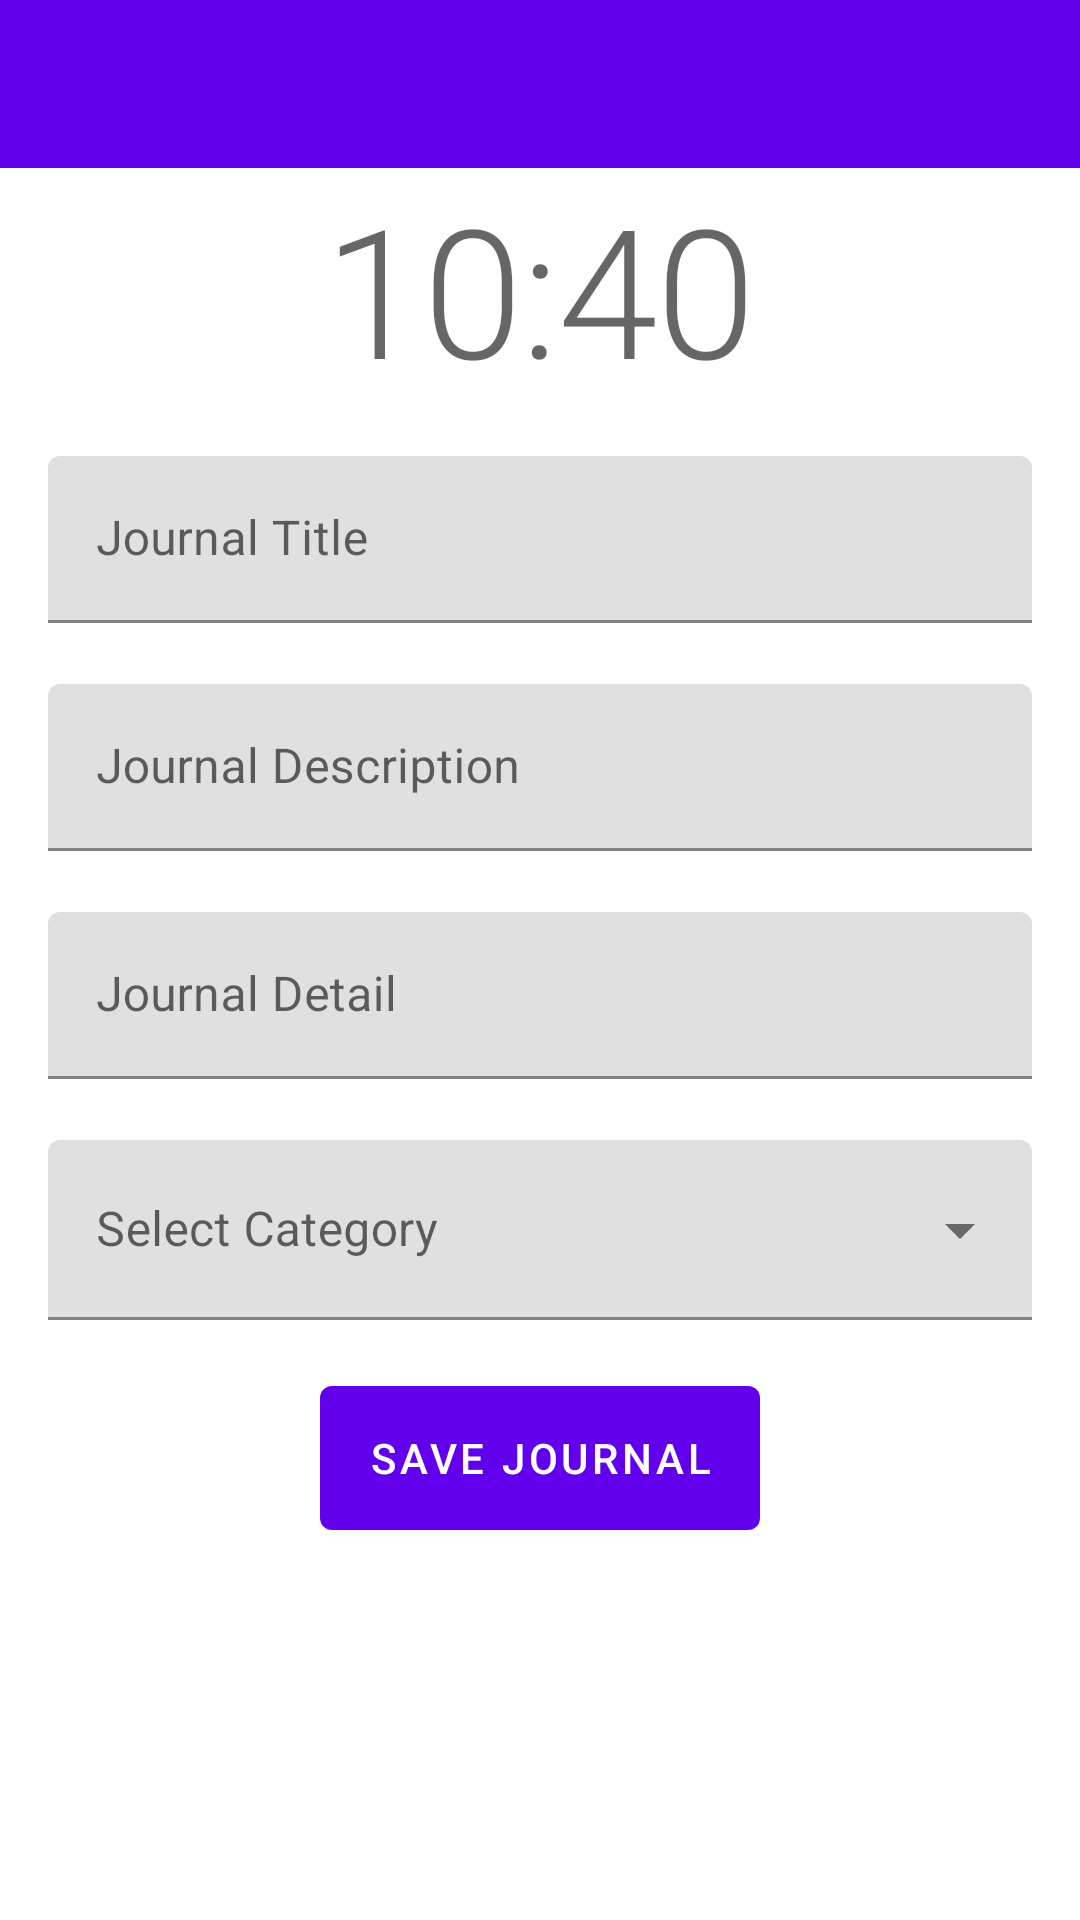

Write the Android layout XML for this screen, with the resource values it uses.
<!-- AndroidManifest.xml: application theme Theme.MaiJournal -->
<!-- res/layout/fragment_add_edit_journal.xml -->
<?xml version="1.0" encoding="utf-8"?>
<layout>

    <androidx.constraintlayout.widget.ConstraintLayout xmlns:android="http://schemas.android.com/apk/res/android"
        xmlns:app="http://schemas.android.com/apk/res-auto"
        xmlns:tools="http://schemas.android.com/tools"
        android:layout_width="match_parent"
        android:layout_height="match_parent"
        tools:context=".ui.journal.AddEditJournalFragment">

        <com.google.android.material.appbar.AppBarLayout
            android:id="@+id/appBar"
            android:layout_width="match_parent"
            android:layout_height="?attr/actionBarSize"
            app:layout_constraintEnd_toEndOf="parent"
            app:layout_constraintStart_toStartOf="parent"
            app:layout_constraintTop_toTopOf="parent">

            <androidx.appcompat.widget.Toolbar
                android:id="@+id/toolBar"
                android:layout_width="match_parent"
                android:layout_height="match_parent" />

        </com.google.android.material.appbar.AppBarLayout>

        <androidx.appcompat.widget.AppCompatTextView
            android:id="@+id/currentTime"
            android:layout_width="wrap_content"
            android:layout_height="wrap_content"
            android:text="10:40"
            android:textAppearance="@style/TextAppearance.MaterialComponents.Headline2"
            app:layout_constraintEnd_toEndOf="parent"
            app:layout_constraintStart_toStartOf="parent"
            app:layout_constraintTop_toBottomOf="@id/appBar"
            tools:text="10:40" />


        <com.google.android.material.textfield.TextInputLayout
            android:id="@+id/titleTvIl"
            android:layout_width="match_parent"
            android:layout_height="wrap_content"
            android:layout_marginStart="@dimen/standard_padding"
            android:layout_marginTop="@dimen/standard_padding"
            android:layout_marginEnd="@dimen/standard_padding"
            android:hint="Journal Title"
            android:minHeight="@dimen/view_height"
            app:layout_constraintEnd_toEndOf="parent"
            app:layout_constraintStart_toStartOf="parent"
            app:layout_constraintTop_toBottomOf="@+id/currentTime">

            <com.google.android.material.textfield.TextInputEditText
                android:id="@+id/titleTv"
                android:layout_width="match_parent"
                android:layout_height="match_parent"
                android:maxLines="2" />
        </com.google.android.material.textfield.TextInputLayout>

        <com.google.android.material.textfield.TextInputLayout
            android:id="@+id/descTvIl"
            android:layout_width="match_parent"
            android:layout_height="wrap_content"
            android:layout_marginStart="@dimen/standard_padding"
            android:layout_marginTop="@dimen/standard_padding"
            android:layout_marginEnd="@dimen/standard_padding"
            android:hint="Journal Description"
            android:minHeight="@dimen/view_height"
            app:layout_constraintTop_toBottomOf="@+id/titleTvIl">

            <com.google.android.material.textfield.TextInputEditText
                android:id="@+id/descTv"
                android:layout_width="match_parent"
                android:layout_height="match_parent"
                android:maxLines="3" />
        </com.google.android.material.textfield.TextInputLayout>

        <com.google.android.material.textfield.TextInputLayout
            android:id="@+id/detailTvIl"
            android:layout_width="match_parent"
            android:layout_height="wrap_content"
            android:layout_marginStart="@dimen/standard_padding"
            android:layout_marginTop="@dimen/standard_padding"
            android:layout_marginEnd="@dimen/standard_padding"
            android:hint="Journal Detail"
            android:minHeight="@dimen/view_height"
            app:layout_constraintTop_toBottomOf="@+id/descTvIl">

            <com.google.android.material.textfield.TextInputEditText
                android:id="@+id/detailTv"
                android:layout_width="match_parent"
                android:inputType="textMultiLine"
                android:layout_height="match_parent" />
        </com.google.android.material.textfield.TextInputLayout>

        <com.google.android.material.textfield.TextInputLayout
            android:id="@+id/categoriesIl"
            style="@style/Widget.MaterialComponents.TextInputLayout.FilledBox.ExposedDropdownMenu"
            android:layout_width="match_parent"
            android:layout_height="@dimen/view_height"
            android:layout_marginStart="@dimen/standard_padding"
            android:layout_marginTop="@dimen/standard_padding"
            android:layout_marginEnd="@dimen/standard_padding"
            android:hint="Select Category"
            app:layout_constraintTop_toBottomOf="@id/detailTvIl">

            <AutoCompleteTextView
                android:id="@+id/categoriesTv"
                android:layout_width="match_parent"
                android:layout_height="match_parent"
                android:drawablePadding="@dimen/standard_padding"
                android:inputType="none" />

        </com.google.android.material.textfield.TextInputLayout>

        <com.google.android.material.button.MaterialButton
            android:layout_width="wrap_content"
            android:layout_height="@dimen/view_height"
            android:layout_marginTop="@dimen/standard_padding"
            android:text="Save Journal"
            android:id="@+id/saveJournal"
            app:layout_constraintEnd_toEndOf="parent"
            app:layout_constraintStart_toStartOf="parent"
            app:layout_constraintTop_toBottomOf="@id/categoriesIl" />

    </androidx.constraintlayout.widget.ConstraintLayout>
</layout>
<!-- resources referenced by this layout -->
<resources>
  <dimen name="standard_padding">16dp</dimen>
  <dimen name="view_height">60dp</dimen>
  <style name="Theme.MaiJournal" parent="Theme.MaterialComponents.DayNight.NoActionBar">
          
          <item name="colorPrimary">@color/purple_500</item>
          <item name="colorPrimaryVariant">@color/purple_700</item>
          <item name="colorOnPrimary">@color/white</item>
          
          <item name="colorSecondary">@color/teal_200</item>
          <item name="colorSecondaryVariant">@color/teal_700</item>
          <item name="colorOnSecondary">@color/black</item>
          
          <item name="android:statusBarColor" tools:targetApi="l">?attr/colorPrimaryVariant</item>
          
      </style>
  <!-- not gathered from this repository: default colours our renderer supplied (Android Studio template values) -->
  <color name="purple_500">#FF6200EE</color>
  <color name="purple_700">#FF3700B3</color>
  <color name="teal_200">#FF03DAC5</color>
  <color name="teal_700">#FF018786</color>
  <color name="black">#FF000000</color>
  <color name="white">#FFFFFFFF</color>
</resources>
